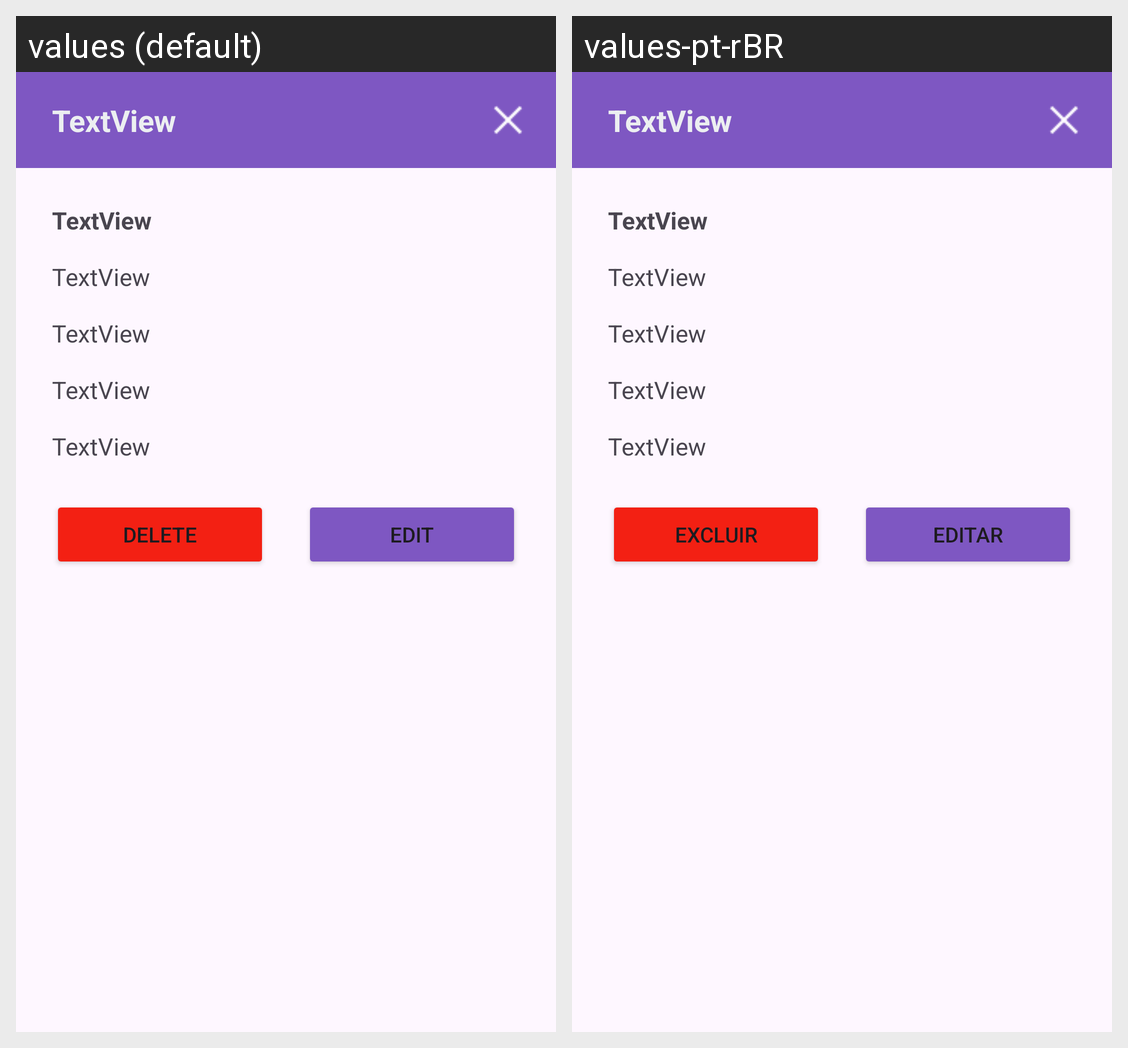

The Android screen above is rendered under two locales of the same app. Produce the string resources it draws, with the default and per-locale values.
Android screen res/layout/dialog_fornecedor.xml rendered under 2 locales, left to right: values (default), values-pt-rBR. Device: Nexus 5 (rendered at 1080×1920; each locale shown at half size, 540×960, under a caption strip naming it); theme Theme.LanchoneteMobile.
Strings drawn on this screen, with the default value and each locale's value (text and hints the layout hard-codes, and strings that could not be matched under every locale, appear in the picture but are not listed):

botaoExcluir
  values: Delete
  values-pt-rBR: Excluir

botaoEditar
  values: Edit
  values-pt-rBR: Editar
